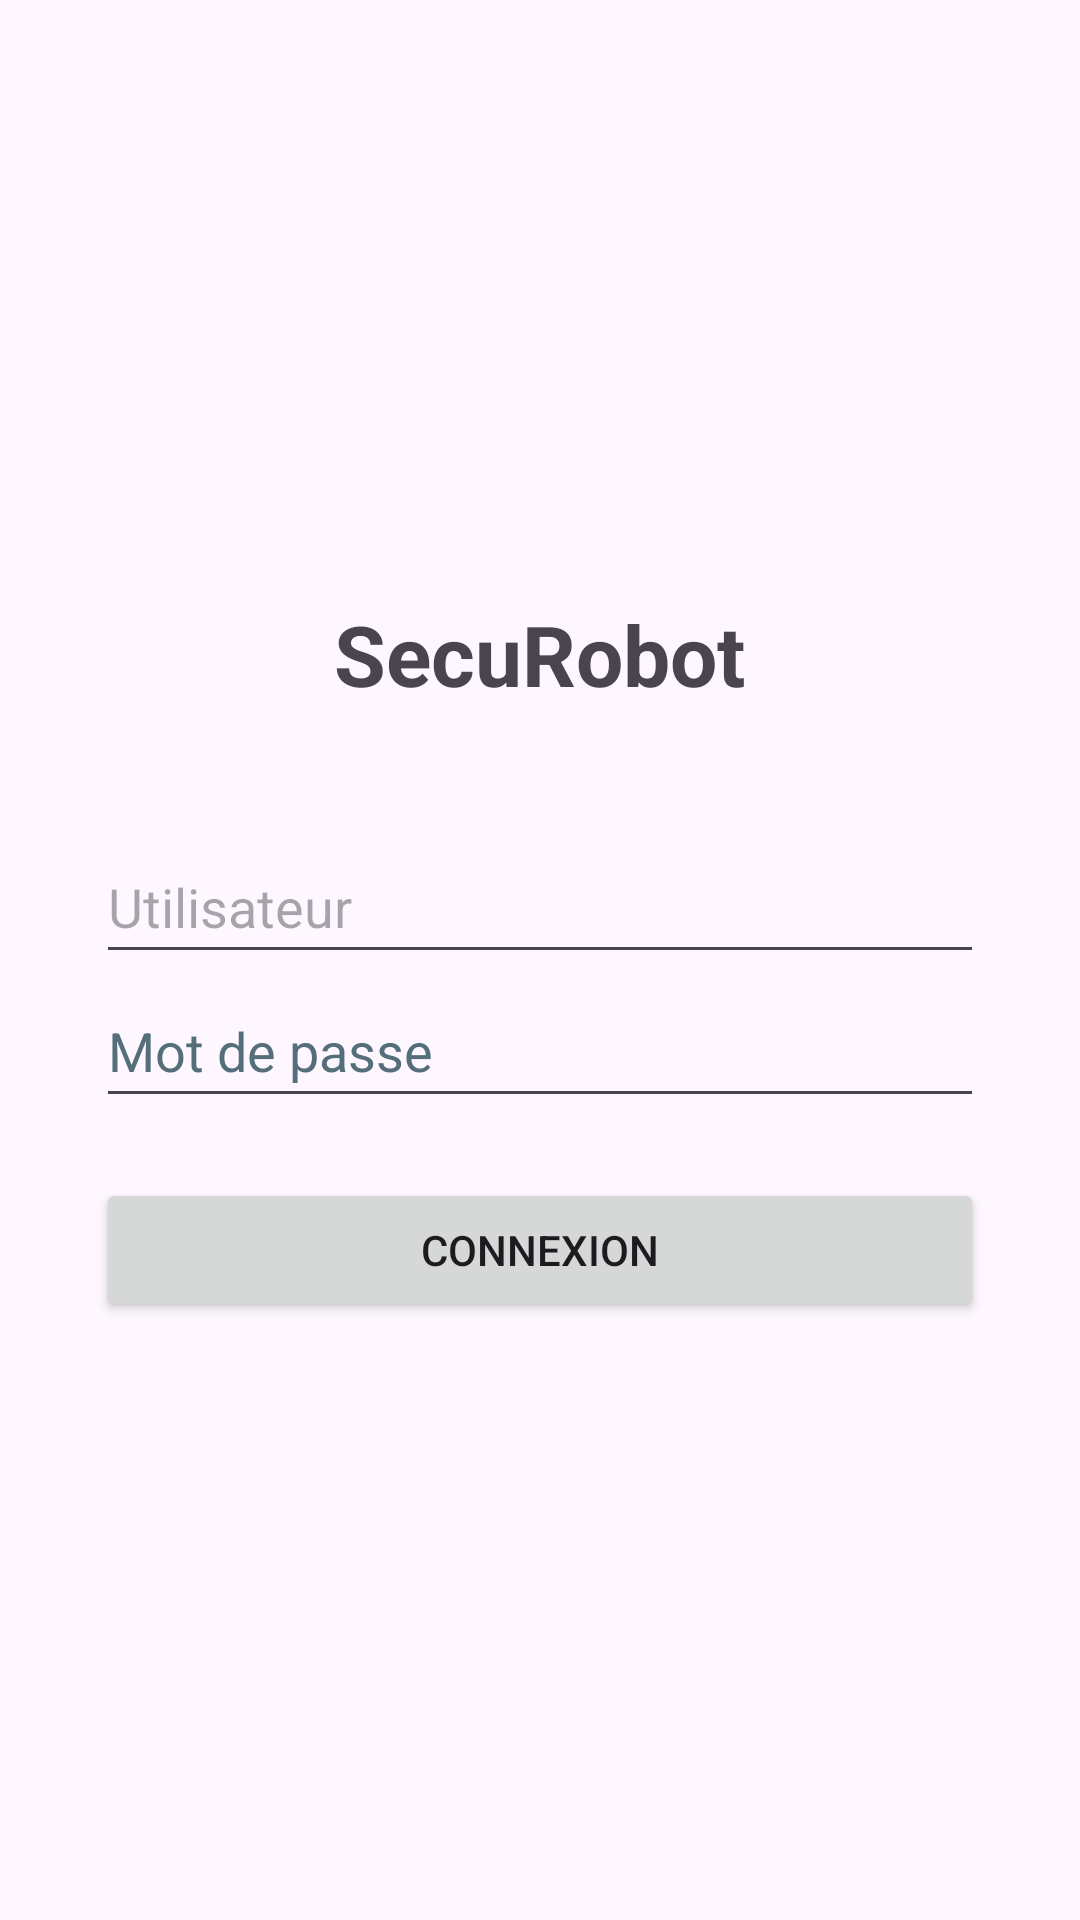

Android layout source for this screen:
<!-- AndroidManifest.xml: application theme Theme.SecuRobot -->
<!-- res/layout/activity_login.xml -->
<?xml version="1.0" encoding="utf-8"?>
<LinearLayout xmlns:android="http://schemas.android.com/apk/res/android"
    xmlns:tools="http://schemas.android.com/tools"
    android:layout_width="match_parent"
    android:layout_height="match_parent"
    android:gravity="center"
    android:orientation="vertical"
    android:padding="32dp">

    
    <TextView
        android:id="@+id/tvAppName"
        android:layout_width="wrap_content"
        android:layout_height="wrap_content"
        android:text="@string/app_name"
        android:textSize="28sp"
        android:textStyle="bold"
        android:layout_marginBottom="40dp"/>

    
    <EditText
        android:id="@+id/etUser"
        android:layout_width="match_parent"
        android:layout_height="wrap_content"
        android:hint="@string/utilisateur"
        android:inputType="text"
        android:minHeight="48dp"
        android:autofillHints="username"
        tools:ignore="textFields,VisualLintTextFieldSize"/>

    
    <EditText
        android:id="@+id/etPassword"
        android:layout_width="match_parent"
        android:layout_height="wrap_content"
        android:hint="@string/mot_de_passe"
        android:inputType="textPassword"
        android:minHeight="48dp"
        android:importantForAutofill="no"
        android:textColorHint="#546E7A"
        tools:ignore="VisualLintTextFieldSize" />

    
    <Button
        android:id="@+id/btnLogin"
        android:layout_width="match_parent"
        android:layout_height="wrap_content"
        android:text="@string/connexion"
        android:layout_marginTop="20dp"
        tools:ignore="VisualLintButtonSize" />

</LinearLayout>
<!-- resources referenced by this layout -->
<resources>
  <string name="app_name">SecuRobot</string>
  <string name="connexion">Connexion</string>
  <string name="mot_de_passe">Mot de passe</string>
  <string name="utilisateur">Utilisateur</string>
  <style name="Theme.SecuRobot" parent="Base.Theme.SecuRobot" />
  <style name="Base.Theme.SecuRobot" parent="Theme.Material3.DayNight.NoActionBar">
          
          
      </style>
</resources>
